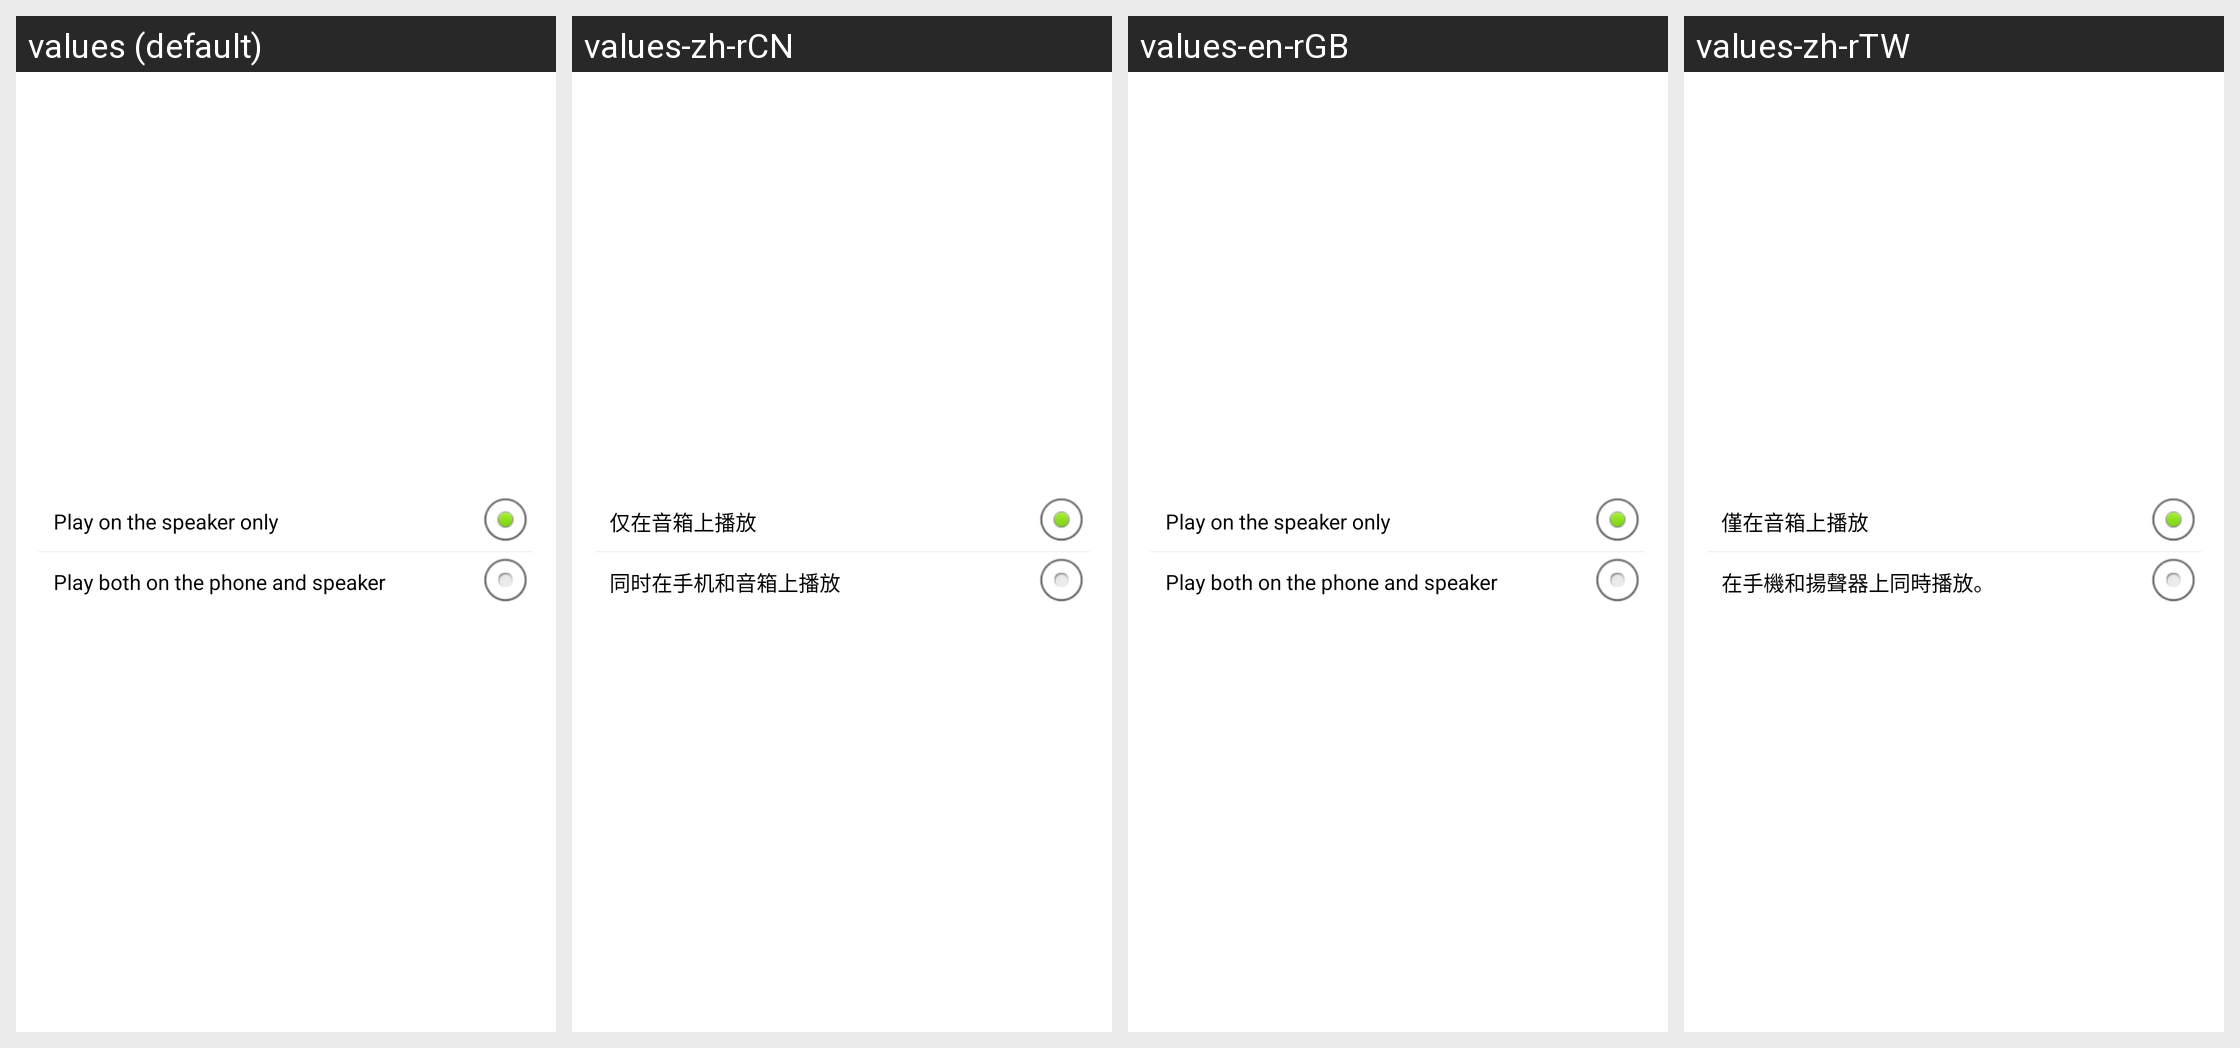

Strings drawn on this Android screen and how each of the app's shown locales translates them:
Android screen res/layout/audioshare_preference_setting.xml rendered under 4 locales, left to right: values (default), values-zh-rCN, values-en-rGB, values-zh-rTW. Device: Nexus 5 (rendered at 1080×1920; each locale shown at half size, 540×960, under a caption strip naming it); theme Theme.MaterialComponents.DayNight.NoActionBar.
Other locales in the repository, not shown: values-en-rUS.
Strings drawn on this screen, with the default value and each locale's value (text and hints the layout hard-codes, and strings that could not be matched under every locale, appear in the picture but are not listed):

audioshare_settings_speaker_only
  values: Play on the speaker only
  values-zh-rCN: 仅在音箱上播放
  values-en-rGB: Play on the speaker only
  values-zh-rTW: 僅在音箱上播放

audioshare_settings_speaker_and_phone
  values: Play both on the phone and speaker
  values-zh-rCN: 同时在手机和音箱上播放
  values-en-rGB: Play both on the phone and speaker
  values-zh-rTW: 在手機和揚聲器上同時播放。
